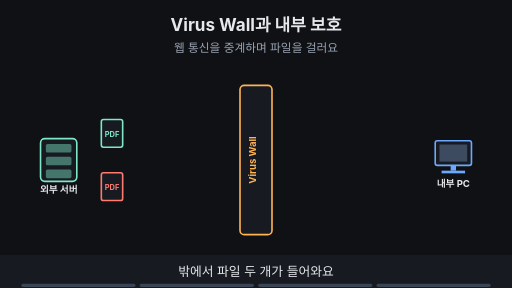
t = 0.00 s
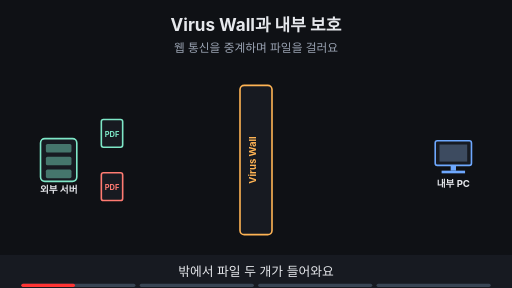
t = 1.88 s
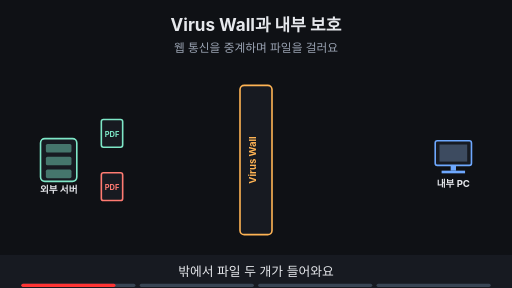
t = 3.30 s
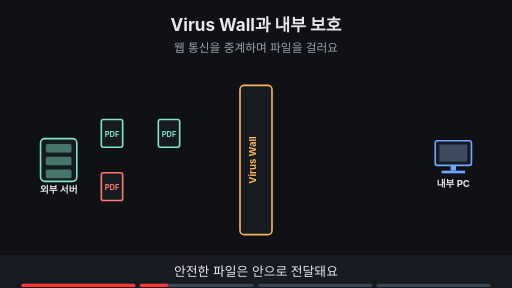
t = 5.00 s
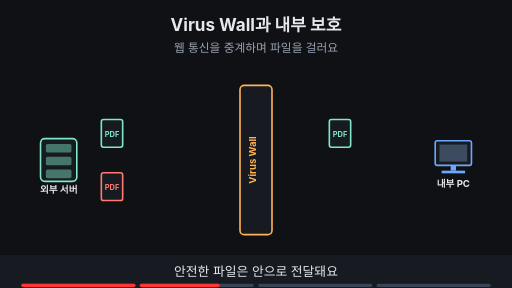
t = 6.80 s
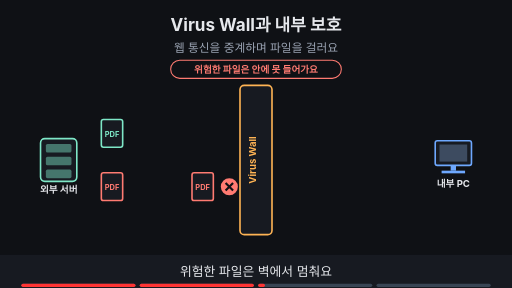
t = 8.24 s

The animated SVG that drew these frames (rendered in a browser with its animation timeline set to each time). Animation: 13 SMIL elements (animate=12,animateTransform=1); frames cover the first 8.24 s, repeats indefinitely.

<svg xmlns="http://www.w3.org/2000/svg" viewBox="0 0 960 540" width="960" height="540" font-family="-apple-system,'Apple SD Gothic Neo','Segoe UI',sans-serif">
<title>Virus Wall과 내부 보호</title>
<rect width="960" height="540" fill="#0f1115"/>
<text x="480" y="58" text-anchor="middle" font-size="32" font-weight="700" fill="#e6e8ec">Virus Wall과 내부 보호</text>
<text x="480" y="98" text-anchor="middle" font-size="22" fill="#9aa3b2">웹 통신을 중계하며 파일을 걸러요</text>
<rect x="76" y="260" width="68" height="80" rx="8" fill="#171a21" stroke="#7ee7c7" stroke-width="3"/><rect x="86" y="270" width="48" height="16" rx="3" fill="#7ee7c7" fill-opacity="0.45"/><rect x="86" y="294" width="48" height="16" rx="3" fill="#7ee7c7" fill-opacity="0.45"/><rect x="86" y="318" width="48" height="16" rx="3" fill="#7ee7c7" fill-opacity="0.45"/><text x="110" y="362" text-anchor="middle" font-size="18" font-weight="700" fill="#e6e8ec">외부 서버</text><rect x="816" y="264" width="68" height="46" rx="4" fill="#171a21" stroke="#6ea8fe" stroke-width="3"/><rect x="824" y="271" width="52" height="32" fill="#3d4b60"/><rect x="845" y="310" width="10" height="10" fill="#6ea8fe"/><rect x="828" y="320" width="44" height="5" fill="#6ea8fe"/><text x="850" y="350" text-anchor="middle" font-size="18" font-weight="700" fill="#e6e8ec">내부 PC</text><rect x="450" y="160" width="60" height="280" rx="8" fill="#171a21" stroke="#ffb454" stroke-width="3"/><text transform="rotate(-90 480 300)" x="480" y="300" text-anchor="middle" font-size="18" font-weight="700" fill="#ffb454">Virus Wall</text><g><rect x="190" y="224" width="40" height="52" rx="4" fill="#171a21" stroke="#7ee7c7" stroke-width="3"/><text x="210" y="256" text-anchor="middle" font-size="14" font-weight="700" fill="#7ee7c7">PDF</text><rect x="190" y="324" width="40" height="52" rx="4" fill="#171a21" stroke="#ff7b72" stroke-width="3"/><text x="210" y="356" text-anchor="middle" font-size="14" font-weight="700" fill="#ff7b72">PDF</text></g><g opacity="0"><animate attributeName="opacity" values="0;0;1;1;0;0" keyTimes="0;0.250;0.265;0.485;0.500;1" dur="16s" repeatCount="indefinite"/><g><animateTransform attributeName="transform" type="translate" values="210,250;210,250;780,250;780,250" keyTimes="0.000;0.275;0.475;1.000" dur="16s" repeatCount="indefinite"/><rect x="-20" y="-26" width="40" height="52" rx="4" fill="#171a21" stroke="#7ee7c7" stroke-width="3"/><text x="0" y="6" text-anchor="middle" font-size="14" font-weight="700" fill="#7ee7c7">PDF</text></g></g><g opacity="0"><animate attributeName="opacity" values="0;0;1;1" keyTimes="0;0.500;0.515;1" dur="16s" repeatCount="indefinite"/><circle cx="430" cy="350" r="16" fill="#ff7b72"/><path d="M423 343 l14 14 M437 343 l-14 14" stroke="#0f1115" stroke-width="4"/><rect x="360" y="324" width="40" height="52" rx="4" fill="#171a21" stroke="#ff7b72" stroke-width="3"/><text x="380" y="356" text-anchor="middle" font-size="14" font-weight="700" fill="#ff7b72">PDF</text></g><g opacity="0"><animate attributeName="opacity" values="0;0;1;1;0;0" keyTimes="0;0.500;0.515;0.735;0.750;1" dur="16s" repeatCount="indefinite"/><rect x="320" y="113" width="320" height="34" rx="17" fill="#0f1115" stroke="#ff7b72" stroke-width="2"/><text x="480" y="136.48" text-anchor="middle" font-size="18" font-weight="700" fill="#ff7b72">위험한 파일은 안에 못 들어가요</text></g><g opacity="0"><animate attributeName="opacity" values="0;0;1;1" keyTimes="0;0.750;0.765;1" dur="16s" repeatCount="indefinite"/><rect x="200" y="114" width="560" height="33" rx="16" fill="#0f1115" stroke="#6ea8fe" stroke-width="2"/><text x="480" y="136.12" text-anchor="middle" font-size="17" font-weight="700" fill="#6ea8fe">IPS는 패킷, Proxy는 Stream — 기능은 겹칠 수 있어요</text></g>
<rect x="0" y="478" width="960" height="62" fill="#171a21"/>
<g opacity="1"><animate attributeName="opacity" values="1;1;0;0" keyTimes="0;0.235;0.250;1" dur="16s" repeatCount="indefinite"/><text x="480" y="518" text-anchor="middle" font-size="24" fill="#e6e8ec">밖에서 파일 두 개가 들어와요</text></g>
<g opacity="0"><animate attributeName="opacity" values="0;0;1;1;0;0" keyTimes="0;0.250;0.265;0.485;0.500;1" dur="16s" repeatCount="indefinite"/><text x="480" y="518" text-anchor="middle" font-size="24" fill="#e6e8ec">안전한 파일은 안으로 전달돼요</text></g>
<g opacity="0"><animate attributeName="opacity" values="0;0;1;1;0;0" keyTimes="0;0.500;0.515;0.735;0.750;1" dur="16s" repeatCount="indefinite"/><text x="480" y="518" text-anchor="middle" font-size="24" fill="#e6e8ec">위험한 파일은 벽에서 멈춰요</text></g>
<g opacity="0"><animate attributeName="opacity" values="0;0;1;1" keyTimes="0;0.750;0.765;1" dur="16s" repeatCount="indefinite"/><text x="480" y="518" text-anchor="middle" font-size="24" fill="#e6e8ec">IPS와 Proxy는 역할이 겹칠 수 있어요</text></g>

<g aria-label="재생 진행 막대" data-stage-count="4"><g class="progress-segment" data-stage="1"><rect x="40" y="532" width="214" height="6" rx="3" fill="#394554"/><rect x="40" y="532" width="0" height="6" rx="3" fill="#ff3434"><animate attributeName="width" values="0;214;214" keyTimes="0;0.250000;1" dur="16s" repeatCount="indefinite"/></rect></g><g class="progress-segment" data-stage="2"><rect x="262" y="532" width="214" height="6" rx="3" fill="#394554"/><rect x="262" y="532" width="0" height="6" rx="3" fill="#ff3434"><animate attributeName="width" values="0;0;214;214" keyTimes="0;0.250000;0.500000;1" dur="16s" repeatCount="indefinite"/></rect></g><g class="progress-segment" data-stage="3"><rect x="484" y="532" width="214" height="6" rx="3" fill="#394554"/><rect x="484" y="532" width="0" height="6" rx="3" fill="#ff3434"><animate attributeName="width" values="0;0;214;214" keyTimes="0;0.500000;0.750000;1" dur="16s" repeatCount="indefinite"/></rect></g><g class="progress-segment" data-stage="4"><rect x="706" y="532" width="214" height="6" rx="3" fill="#394554"/><rect x="706" y="532" width="0" height="6" rx="3" fill="#ff3434"><animate attributeName="width" values="0;0;214" keyTimes="0;0.750000;1" dur="16s" repeatCount="indefinite"/></rect></g></g></svg>
